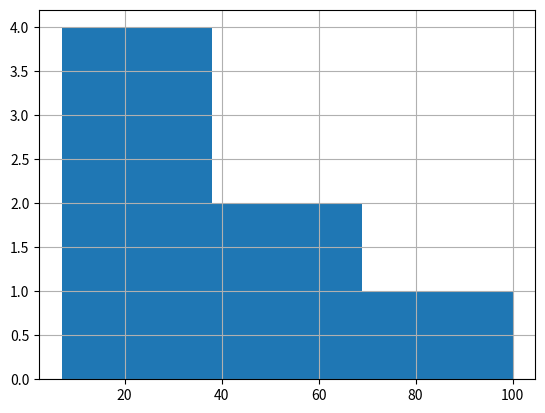
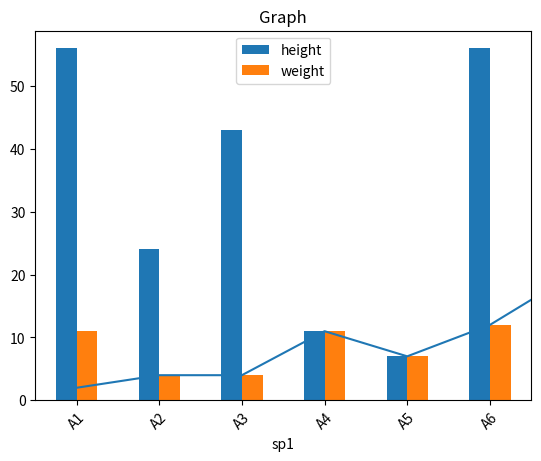
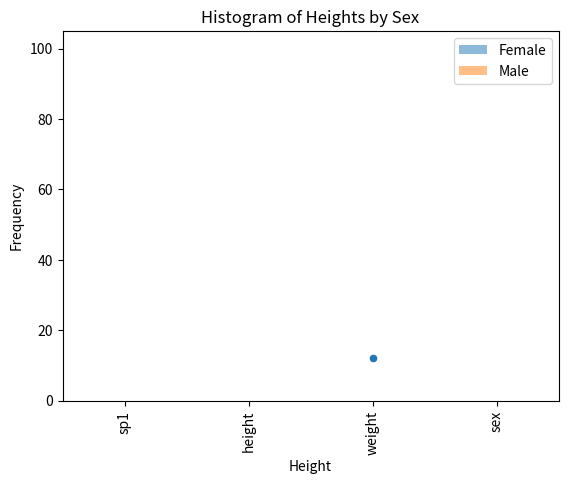

The matplotlib source for these figures, in order:
# Manipulation + Visualization:

# DataFrames + Aggregating Data + Slicing and Indexing Data + Creating and visuallizing

# Pandas is made on NumPy and Matplotlib

# NumPy provide multidimensional array objects

# Pandas DataFrame : Rectangular data or tabular data VS SQL tabase tables!

# In Pandas DataFrame, each column data type can be different from othe column type


world2 = { 'BR': {'country': 'Brazil', 'capital':'madrid', 'population':46.77, 'flag': 'blue'},
           'FR': {'country': 'France', 'capital':'paris', 'population':66.03, 'flag': 'red'},
           'GR_w': {'country': 'Germany_west', 'capital':'berlin', 'population':80.62, 'flag': 'gray'},
           'NW': {'country': 'Norway', 'capital':'oslo', 'population':5.084, 'flag': 'red'},
           "NW2": {'country': 'Norway2', 'capital':'oslo', 'population':6.084, 'flag': 'red'},
           'GR_e': {'country': 'Germany East', 'capital':'berlin', 'population':78, 'flag': 'gray_white'}}

import pandas as pd

data = pd.DataFrame(world2).T
print("Shape of the data: ", data.shape) #attribute
print("Data: ", data)
print("column headers: ", data.columns) #attribute
print("Two first rows: ", data.head(2)) #method
print(data.info()) #method
print(data.describe()) #method
print(data.values) #attribute
print(data.index) #attribute
# Sorting DayaFrame---------------------------------------->

print(data.sort_values("country", ascending=False)) # if True descending
print(data.sort_values(["country", "capital"], ascending= [True, False]))

# Subsetting ---------------------------------------------->
print(type(data["country"]))
print(type(data[["country", "capital"]]))
# How to subset with condition:
print(data[data['population'] > 50.0])
print(data[data["capital"] == "paris"])
# More than two conditions:
is_flag = data["flag"] == "red"  # Create a boolean mask for flags that are "red"
is_pop = data["population"] < 70  # Create a boolean mask for population < 70
print(data[is_pop & is_flag])  # Apply both conditions

# isin() method-------------------------------------------->
print(data[data["capital"].isin(['paris', 'berlin'])])

# Addiding a new column from old columns ------------------>

data["population_k"] = data["population"] / 100

print(data)

# Summary Statistics:

print("mean: ", data["population"].mean())
# other methods: .mode() .max(), .min(), .median() , .var(), .std(),
# .sum() .quantile() (charak) .cumsum() (cumulative sum), .cummax() , .cummin() , .cumprod()

# .agg() method

def pct30(column):
    return column.quantile(0.3)

print("Aggregate function: ", data['population'].agg(pct30))

def min_value(column):
    return column.min()

print("Aggregate function and min function: ", data['population'].agg([pct30, min_value]))

#----------------------------Counting---------------------------------------------------------------------------------->
# .drop_duplicates() method! ------------>

print("data before deleting doublication: ", data)
print("after removing: (we are going to lose one of the germany because they share the capital)", data.drop_duplicates(subset="capital"))
print('with more than two criteria:(both germany will remain in the list) ', data.drop_duplicates(['capital', 'population']))

# .value_counts() method
print("Count countries: ", data['country'].value_counts(sort=True))
print("Count capitals: ", data['capital'].value_counts(sort=True))
print("Percentage : ", data['capital'].value_counts(normalize=True))

# Grouped By method --------groupby()---------------------------------------------------------------------------------->

print(data.groupby("capital")["population"].sum()) # it says, group them by their capital and then take the summation of
# their population seprately and return in dataFrame!

# sometime, you need to use python's built_in functions like sum(), when you are using the Pandas library

print("Python sum built_in function: ", sum(data.groupby("capital")["population"].sum()))

# for more aggregate functions:

print(data.groupby("capital")["population"].agg(['sum', 'max', 'min']))

print(data.groupby(["country", "capital"])["population"].agg(['sum', 'max', 'min']))



# ---------------------------- Pivot tables --------------------------------------------------------------------------->

# Similar to groupby!
# Pivot table by defult calculate the mean

print("Pivot Table Example: ", data.pivot_table(values = "population", index="capital"))
import numpy as np
print("Pivot Table Example: ", data.pivot_table(values = "population", index="capital", aggfunc="max"))
# columns="flag", fill_value=0 can be added

# ---------------------------- Explicit indexes ----------------------------------------------------------------------->

# DataFrame composed three parts: NumPy array for the data and two indexes: row and column details
print("DataFrame columns: ", data.columns)
print("DataFrame index: ", data.index)
""" bullshit
data["new"] = range(len(data))  # Add a new column with index values
data_new_index = data.set_index("new")
print(data_new_index)
data.new_index.reset_index()
print(data_new_index)"""

# the easiest way to subset with index
# intersect by column (look at previous course)
print(data[data["country"].isin(["Norway"])])
# intersect by row(look at the previous course)
print(data.loc[["NW"]])
#print(data.sort_index())

# since my dataset was single index, I want to make it multi index:
data_multi = data.set_index(["country", "capital"])
print(data)
print(data_multi)
print(data_multi.loc[["France"]])
#print(data_multi.sort_index(level=["country", "capital"], ascending=[True, False]))

# -------------------------------- Slicing and Subsetting with .loc and .iloc ----------------------------------------->
# Technique for selecting consecutive (in order) elements from objects

#-------------------------------------------Slicing LIST

breeds = ["A", "B", "C", "D", "E", "F", "G"] # list
print("Slicing the list (note that the last element wouldn't be included): ", breeds[1:3])

#---------------------------------------Slicing DataFrame

#------------------------------------------ Slicing rows
print("Before sorting: ", data_multi)

# sorting is necessary

data_multi = data_multi.sort_index()

print("After sorting: ", data_multi)
print(data_multi.loc["Germany_East":"Norway2"]) # the same technique doesn't work for inner index level

# there are two differences with list slicing:
# 1. the end value is included
# 2. the index should be sorted and determined

print("For inner index level use tuples: ", data_multi.loc[("Germany_west, berlin"):("Norway2", "oslo")])

# ----------------------------------------Slicing columns

print(data_multi.loc[:, "population"])


# -------------------------------Slicing rows and columns

print(data_multi.loc[("France", "paris"):("Norway", "oslo"), "population"])

# ------------Advantage of slicing for dates and numbers

data_multi = data_multi.reset_index()

data_multi = data_multi.set_index("population").sort_index()

print(data_multi)

print(data_multi.loc[66.03: 80.62])

# FOR Iloc:

print(data_multi.iloc[1:3, 1:2])



# ------------------------------------------Workinh with pivot table--------------------------------------------------->

# first argument, column to aggregate, second one is index, the third one
data_pivot = data.pivot_table("population", index="country", columns="capital")

print("Pivot table: ", data_pivot)

print("Sectioning pivot table by loc: ", data_pivot.loc["Brazil":"Germany_East"])

# The methods used in DataFrame, such as mean, have an axis argument!

print("Aggregate functions in pivot: ", data_pivot.mean(axis="index"))
print("Aggregate functions in pivot: ", data_pivot.mean(axis="columns"))



#----------------------------------------------------------------Visualization----------------------------------------->
import matplotlib.pyplot as plt

dog = {
    "sp1": ["A1", "A2", "A3", "A4", "A5", "A6", "A1"],  # Grouped values in a list
    "height": [12, 24, 43, 11, 7, 56, 100],      # Grouped values in a list
    "weight": [2, 4, 4, 11, 7, 12, 20],
    "sex": ["f", "m", "m", "f", "m", "f", "f"]
}

import pandas as pd
dog_dataframe = pd.DataFrame(dog)
dog_dataframe["height"].hist(bins=3)
plt.show()

avg_dog_weight = dog_dataframe.groupby("sp1").mean(numeric_only=True)
print(avg_dog_weight)

avg_dog_weight.plot(kind="bar", title = "Graph")
plt.show()

dog_dataframe["weight"].plot(x="X", y= "Y", kind ="line", rot =45)
plt.show()

dog_dataframe.plot(x="weight", y="height", kind="scatter", title="Scatter Plot of Weight vs Height")
plt.xlabel("Weight")
plt.ylabel("Height")
plt.show()

# Separate histograms for 'height' by 'sex'
dog_dataframe[dog_dataframe["sex"] == "f"]["height"].hist(alpha=0.5, label="Female")
dog_dataframe[dog_dataframe["sex"] == "m"]["height"].hist(alpha=0.5, label="Male")
plt.xlabel("Height")
plt.ylabel("Frequency")
plt.title("Histogram of Heights by Sex")
plt.legend()
plt.show()

# Missing Values:

print(dog_dataframe.isna()) # all data in dataset
print(dog_dataframe.isna().any()) # columns in dataset
print(dog_dataframe.isna().sum()) # summation of missing values in each column
dog_dataframe.isna().sum().plot(kind="bar") # we can visualize them as well
plt.show()

# How can we treat:

dog2 = {
    "sp1": ["A1", "A2", "A3", "A4", "A5", "A6", "A1", "A2"],  # Grouped values in a list
    "height": [12, 24, 43, 11, 7, 56, 100, None],      # Grouped values in a list
    "weight": [2, 4, 4, 11, 7, 12, 20, None],
    "sex": ["f", "m", "m", "f", "m", "f", "f", "m"]
}

print("Key in a dictionary", dog2["sp1"])


dog_dataframe2 = pd.DataFrame(dog2)
print(dog_dataframe2.isna().sum())
# remove them:

dog_dataframe2_edited= dog_dataframe2.dropna()

print(dog_dataframe2_edited)

## replacing missing values:

dog_dataframe2_edited2 = dog_dataframe2.fillna(0)
print(dog_dataframe2_edited2)

# Two ways to create dictionariesL:   1. From lis of dictionaries - row by row 2. Dictionary of lists - column by column

# Row by row:

dic_list = [
    {"name": "A", "family": "a", "nickname":"Aa"},
{"name": "B", "family": "b", "nickname":"Bb"},
{"name": "C", "family": "c", "nickname":"Cc"}
]

dic_dataframe = pd.DataFrame(dic_list)
print("Row by row dictionary: ", dic_dataframe)

# COlumn by column

dic2 = {
    "name": ["A", "B", "C"],
    "family": ["a", "b", "c"],
    "nickname": ["Aa", "Bb", "Cc"]
}
dic_dataframe2 = pd.DataFrame(dic2)
print("Row by row dictionary: ", dic_dataframe2)